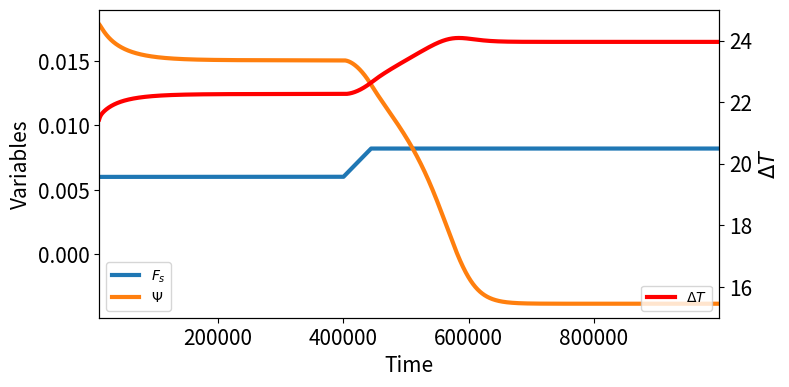

This chart was generated by the following Python code:
# ---------------------------------------------- #
# LEADING SYSTEM: MOC => STOMMEL (CH 10, p 29)
# ---------------------------------------------- #

# For now I use the dimensional version of Stommel.
# See page 30 of CH 10 of Nonlinear Climate Dynamics
# for also a nondimensional version.
# I force this system using Fs(t)

# ---------------------------------------------- #
# PREAMBULE
# ---------------------------------------------- #

import numpy as np
import matplotlib.pyplot as plt

# ---------------------------------------------- #
# INTEGRATION PARAMETERS
# ---------------------------------------------- #

tmax=1000000.
dt=10

# ---------------------------------------------- #
# PHYSICAL PARAMETERS (TAB 10.3, NCD) (IN DAYS)
# ---------------------------------------------- #

tr = 2500.                  # temperature relaxation tscale (NORMALLY 25!)
H = 4500.                   # mean ocean depth
td = 180.*365.              # diffusion time scale
ta = 29.*365.               # advective time scale
q = 192e10*3600.*24.        # transport coefficient
V = 300*4.5*8200.*1e9       # Ocean volume
alphat = 1e-4               # thermal expansion coefficient
alphas = 76e-5              # haline contraction coefficient
S0 = 35                     # Reference salinity
Th = 25                     # meridional temp diff
rho0 = 1.                   # Reference density
F0 = 2.3/365                # Scale freshwater flux
Fs = 0.001
gamma=10
        
# ---------------------------------------------- #
# INITIAL CONDITIONS
# ---------------------------------------------- #
        
DT0 = 0.2
DS0 = 0.2

# ---------------------------------------------- #
# FORCING
# ---------------------------------------------- #

def force():
    global Fs
    Fs=min(0.006+max(0.00000005*(t-400000),0),0.0082)
    
# ---------------------------------------------- #
# HELPER EQUATIONS
# ---------------------------------------------- #
    
def flow(DT,DS):
    return gamma*Drhof(DT,DS)/rho0

def Q(Drho):
    return 1./td+q*Drho**2./(V)
    
def Drhof(DT,DS):
    return rho0*(alphat*DT-alphas*DS)
    
# ---------------------------------------------- #
# DIFFERENTIAL EQUATIONS
# ---------------------------------------------- #

def dDT(t,DT,DS):
    return -1./tr*(DT-Th)-Q(Drhof(DT,DS))*DT

def dDS(t,DT,DS):
    return Fs*S0/H-Q(Drhof(DT,DS))*DS

# ---------------------------------------------- #
# TIME INTEGRATION LOOP
# ---------------------------------------------- #

DTvec=[DT0]
DSvec=[DS0]
PSIvec=[DS0]
Fvec=[Fs]
PSIvec=[flow(DT0,DS0)]
tvec=[0]
i=0
while i<tmax/dt:
    t=i*dt
    k1 = dt*dDT(t,DTvec[i],DSvec[i])
    k2 = dt*dDT(t+0.5*dt,DTvec[i]+k1*0.5,DSvec[i])
    k3 = dt*dDT(t+0.5*dt,DTvec[i]+k2*0.5,DSvec[i])
    k4 = dt*dDT(t+dt,DTvec[i]+k3,DSvec[i])
    DTnew=DTvec[i]+(k1+2.*k2+2.*k3+k4)/6.
    
    k1 = dt*dDS(t,DTvec[i],DSvec[i])
    k2 = dt*dDS(t+0.5*dt,DTvec[i],DSvec[i]+k1*0.5)
    k3 = dt*dDS(t+0.5*dt,DTvec[i],DSvec[i]+k2*0.5)
    k4 = dt*dDS(t+dt,DTvec[i],DSvec[i]+k3)
    DSnew=DSvec[i]+(k1+2.*k2+2.*k3+k4)/6.
    
    DTvec.append(DTnew)
    DSvec.append(DSnew)
    
    Fvec.append(Fs)
    PSIvec.append(flow(DTnew,DSnew))
    tvec.append(t)
    force()
    i=i+1

tvec=np.array(tvec)/1.

#%%
fig,ax = plt.subplots(figsize=(8,4))
#plt.plot(tvec,DSvec,linewidth=3)
ax.plot(tvec,np.array(Fvec),linewidth=3)
ax.plot(tvec,np.array(PSIvec),linewidth=3)
ax.legend([r'$F_s$',r'$\Psi$'],loc='lower left')
ax.set_xlim([10000,tvec[-1]])
#plt.ylim([-0.002,0.02])
ax.set_xlabel('Time',fontsize=15)
ax.set_ylabel(r'Variables',fontsize=15)
ax.tick_params(axis='both',which='major',labelsize=15)

ax2 = ax.twinx()
ax2.plot(tvec,DTvec,'r',linewidth=3)
ax2.set_ylabel(r'$\Delta T$',fontsize=15)
ax2.tick_params(axis='both',which='major',labelsize=15)
ax2.legend([r'$\Delta T$'],loc='lower right')
ax2.set_ylim([15,25])